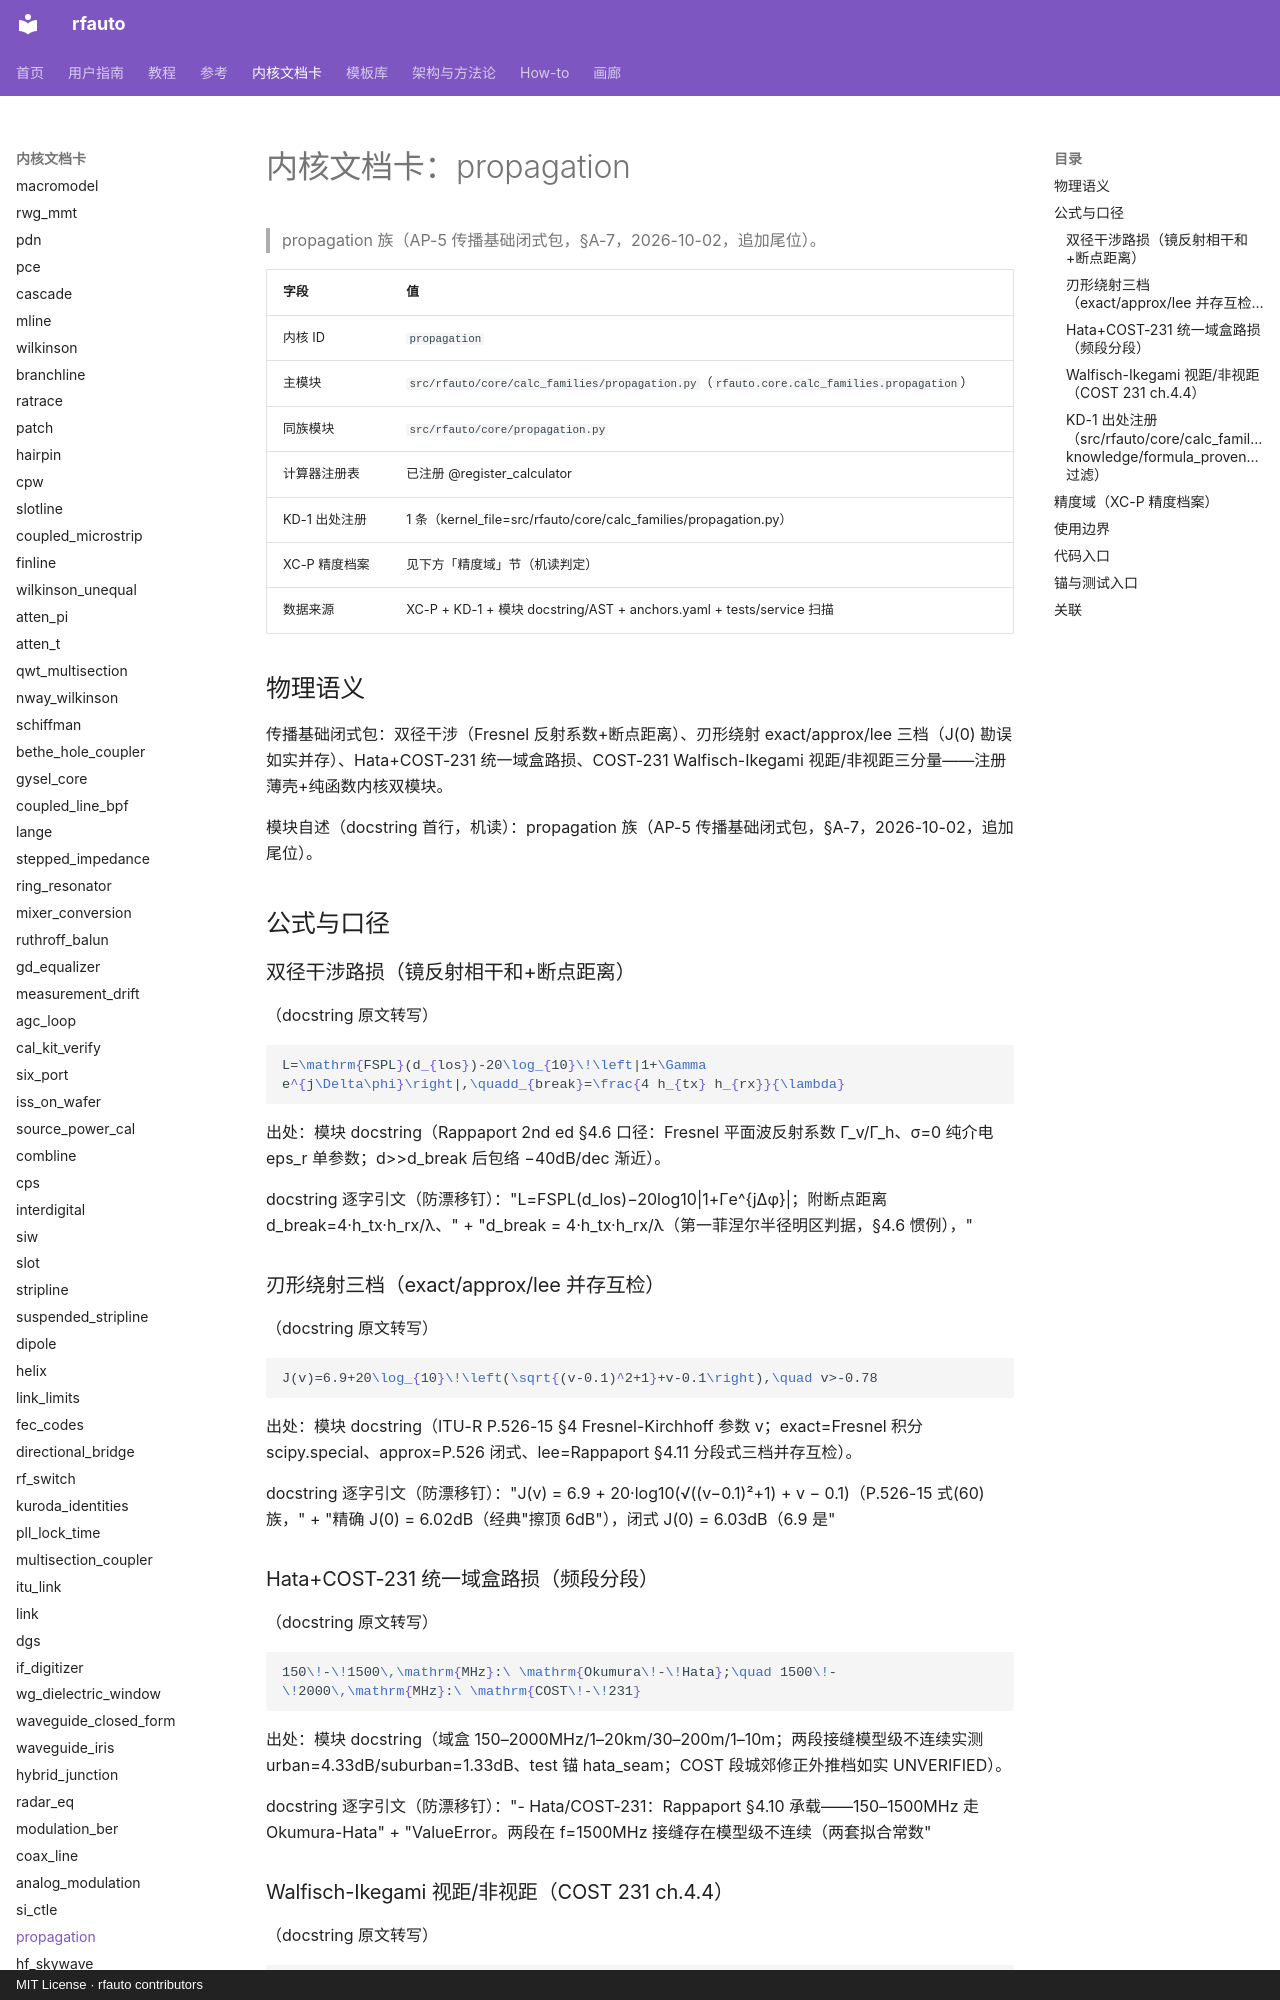

repository: geer1895/rfauto · page: kernel_cards/propagation/index.html · generator: mkdocs · copyright: MIT License · rfauto contributors

<!-- XA-8 内核域文档卡：scripts/build_kernel_cards.py 生成（round18 规格 XA-8）。
     三源机读聚合：XC-P 精度档案 + KD-1 出处注册 + 模块 docstring/AST；
     公式 LaTeX 与使用边界为人工转写段，每条带 docstring 逐字引文钉。
     勿手改本文件——改源（YAML/docstring/测试面）后重跑生成器，
     保鲜门=tests/unit/test_kernel_cards.py（重渲染逐字节比对）。 -->

# 内核文档卡：propagation

> propagation 族（AP-5 传播基础闭式包，§A-7，2026-10-02，追加尾位）。

| 字段 | 值 |
|---|---|
| 内核 ID | `propagation` |
| 主模块 | `src/rfauto/core/calc_families/propagation.py`（`rfauto.core.calc_families.propagation`） |
| 同族模块 | `src/rfauto/core/propagation.py` |
| 计算器注册表 | 已注册 @register_calculator |
| KD-1 出处注册 | 1 条（kernel_file=src/rfauto/core/calc_families/propagation.py） |
| XC-P 精度档案 | 见下方「精度域」节（机读判定） |
| 数据来源 | XC-P + KD-1 + 模块 docstring/AST + anchors.yaml + tests/service 扫描 |

## 物理语义

传播基础闭式包：双径干涉（Fresnel 反射系数+断点距离）、刃形绕射 exact/approx/lee 三档（J(0) 勘误如实并存）、Hata+COST-231 统一域盒路损、COST-231 Walfisch-Ikegami 视距/非视距三分量——注册薄壳+纯函数内核双模块。

模块自述（docstring 首行，机读）：propagation 族（AP-5 传播基础闭式包，§A-7，2026-10-02，追加尾位）。

## 公式与口径

### 双径干涉路损（镜反射相干和+断点距离）

（docstring 原文转写）

```latex
L=\mathrm{FSPL}(d_{los})-20\log_{10}\!\left|1+\Gamma e^{j\Delta\phi}\right|,\quadd_{break}=\frac{4 h_{tx} h_{rx}}{\lambda}
```

出处：模块 docstring（Rappaport 2nd ed §4.6 口径：Fresnel 平面波反射系数 Γ_v/Γ_h、σ=0 纯介电 eps_r 单参数；d>>d_break 后包络 −40dB/dec 渐近）。

docstring 逐字引文（防漂移钉）："L=FSPL(d_los)−20log10|1+Γe^{jΔφ}|；附断点距离 d_break=4·h_tx·h_rx/λ、" + "d_break = 4·h_tx·h_rx/λ（第一菲涅尔半径明区判据，§4.6 惯例），"

### 刃形绕射三档（exact/approx/lee 并存互检）

（docstring 原文转写）

```latex
J(v)=6.9+20\log_{10}\!\left(\sqrt{(v-0.1)^2+1}+v-0.1\right),\quad v>-0.78
```

出处：模块 docstring（ITU-R P.526-15 §4 Fresnel-Kirchhoff 参数 v；exact=Fresnel 积分 scipy.special、approx=P.526 闭式、lee=Rappaport §4.11 分段式三档并存互检）。

docstring 逐字引文（防漂移钉）："J(v) = 6.9 + 20·log10(√((v−0.1)²+1) + v − 0.1)（P.526-15 式(60)族，" + "精确 J(0) = 6.02dB（经典"擦顶 6dB"），闭式 J(0) = 6.03dB（6.9 是"

### Hata+COST-231 统一域盒路损（频段分段）

（docstring 原文转写）

```latex
150\!-\!1500\,\mathrm{MHz}:\ \mathrm{Okumura\!-\!Hata};\quad 1500\!-\!2000\,\mathrm{MHz}:\ \mathrm{COST\!-\!231}
```

出处：模块 docstring（域盒 150–2000MHz/1–20km/30–200m/1–10m；两段接缝模型级不连续实测 urban=4.33dB/suburban=1.33dB、test 锚 hata_seam；COST 段城郊修正外推档如实 UNVERIFIED）。

docstring 逐字引文（防漂移钉）："- Hata/COST-231：Rappaport §4.10 承载——150–1500MHz 走 Okumura-Hata" + "ValueError。两段在 f=1500MHz 接缝存在模型级不连续（两套拟合常数"

### Walfisch-Ikegami 视距/非视距（COST 231 ch.4.4）

（docstring 原文转写）

```latex
L_{LOS}=42.6+26\lg d_{km}+20\lg f_{MHz};\quadL_{NLOS}=L_f+L_{rts}+L_{msd}
```

出处：模块 docstring（COST 231 final report ch.4.4 式(27)/ITU-R P.1411 同式承载；NLOS 三分量逐项分列、h_bs≤h_roof 档k_a=54/k_d=18−15·Δh_b/h_roof；h_bs>h_roof 内插档原文未复读不做显式拒绝——#1c 禁凭记忆写常数）。

docstring 逐字引文（防漂移钉）："教科书点 2000MHz/1km=108.62dB" + "metropolitan=−4+0.7(f/925−1)、medium=−4+1.5(f/925−1)，f=925MHz 时 "

### KD-1 出处注册（`src/rfauto/core/calc_families/propagation.py`，knowledge/formula_provenance.yaml 过滤）

命中 **1** 条：

| formula_id | symbol | kind | source_doi | refs |
|---|---|---|---|---|
| calc_families/propagation:<module>:01 | <module> | source | — | ITU-R P.526-15；ITU-R P.1411 |
